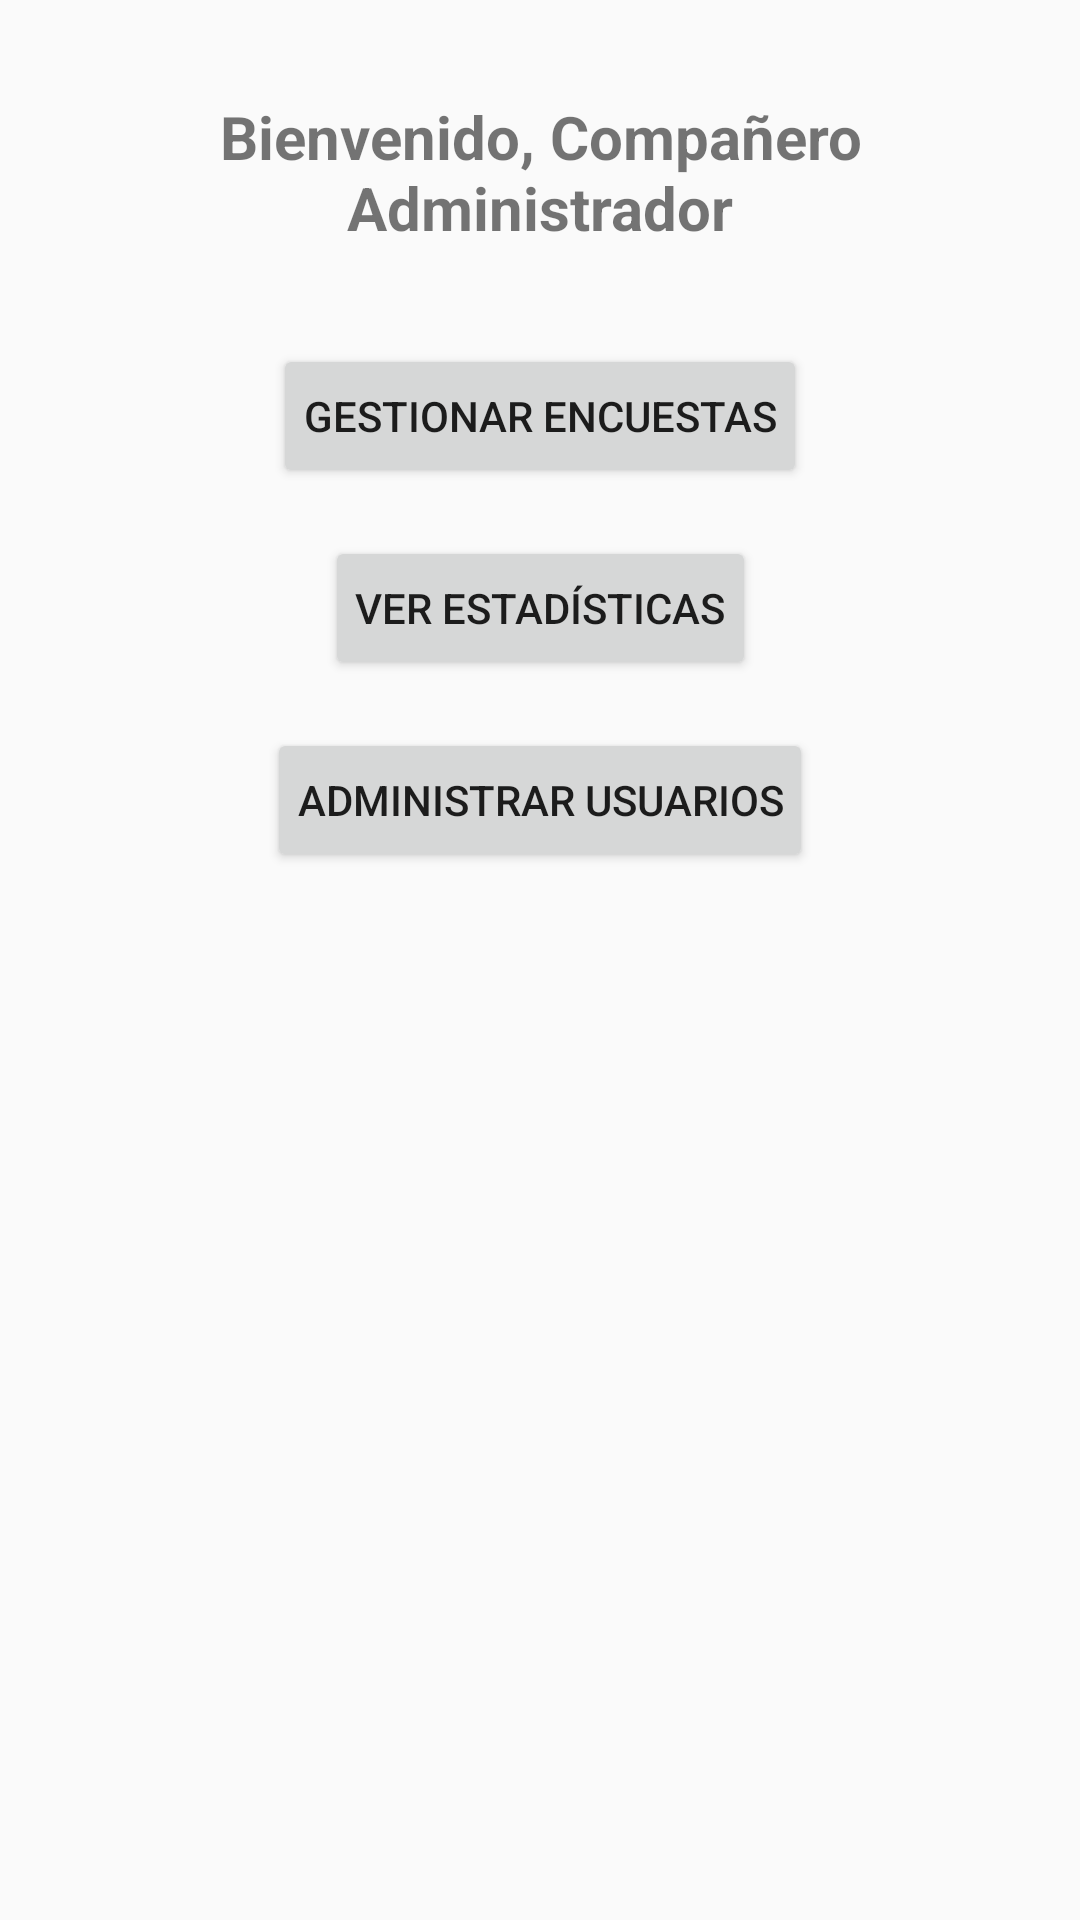

Write the Android layout XML for this screen, with the resource values it uses.
<!-- AndroidManifest.xml: application theme Theme.SurveyApp -->
<!-- res/layout/activity_admin_dashboard.xml -->
<?xml version="1.0" encoding="utf-8"?>
<androidx.constraintlayout.widget.ConstraintLayout xmlns:android="http://schemas.android.com/apk/res/android"
    xmlns:app="http://schemas.android.com/apk/res-auto"
    xmlns:tools="http://schemas.android.com/tools"
    android:layout_width="match_parent"
    android:layout_height="match_parent"
    tools:context=".ui.admin.AdminDashboardActivity"
    android:padding="16dp">

    
    <TextView
        android:id="@+id/adminWelcomeText"
        android:layout_width="wrap_content"
        android:layout_height="wrap_content"
        android:text="@string/admin_welcome_text"
        android:textSize="20sp"
        android:textStyle="bold"
        app:layout_constraintTop_toTopOf="parent"
        app:layout_constraintStart_toStartOf="parent"
        app:layout_constraintEnd_toEndOf="parent"
        android:layout_marginTop="16dp"
        android:gravity="center"/>

    
    <Button
        android:id="@+id/manageSurveysButton"
        android:layout_width="wrap_content"
        android:layout_height="wrap_content"
        android:maxWidth="320dp"
        android:text="@string/manage_surveys_button"
        app:layout_constraintTop_toBottomOf="@id/adminWelcomeText"
        app:layout_constraintStart_toStartOf="parent"
        app:layout_constraintEnd_toEndOf="parent"
        android:layout_marginTop="32dp"
        android:padding="10dp"/>

    
    <Button
        android:id="@+id/viewStatisticsButton"
        android:layout_width="wrap_content"
        android:layout_height="wrap_content"
        android:maxWidth="320dp"
        android:text="@string/view_statistics_button"
        app:layout_constraintTop_toBottomOf="@id/manageSurveysButton"
        app:layout_constraintStart_toStartOf="parent"
        app:layout_constraintEnd_toEndOf="parent"
        android:layout_marginTop="16dp"
        android:padding="10dp"/>

    
    <Button
        android:id="@+id/manageUsersButton"
        android:layout_width="wrap_content"
        android:layout_height="wrap_content"
        android:maxWidth="320dp"
        android:text="@string/manage_users_button"
        app:layout_constraintTop_toBottomOf="@id/viewStatisticsButton"
        app:layout_constraintStart_toStartOf="parent"
        app:layout_constraintEnd_toEndOf="parent"
        android:layout_marginTop="16dp"
        android:padding="10dp"/>
</androidx.constraintlayout.widget.ConstraintLayout>
<!-- resources referenced by this layout -->
<resources>
  <string name="admin_welcome_text">Bienvenido, Compañero Administrador</string>
  <string name="manage_surveys_button">Gestionar Encuestas</string>
  <string name="manage_users_button">Administrar Usuarios</string>
  <string name="view_statistics_button">Ver Estadísticas</string>
  <style name="Theme.SurveyApp" parent="android:Theme.Material.Light.NoActionBar" />
</resources>
